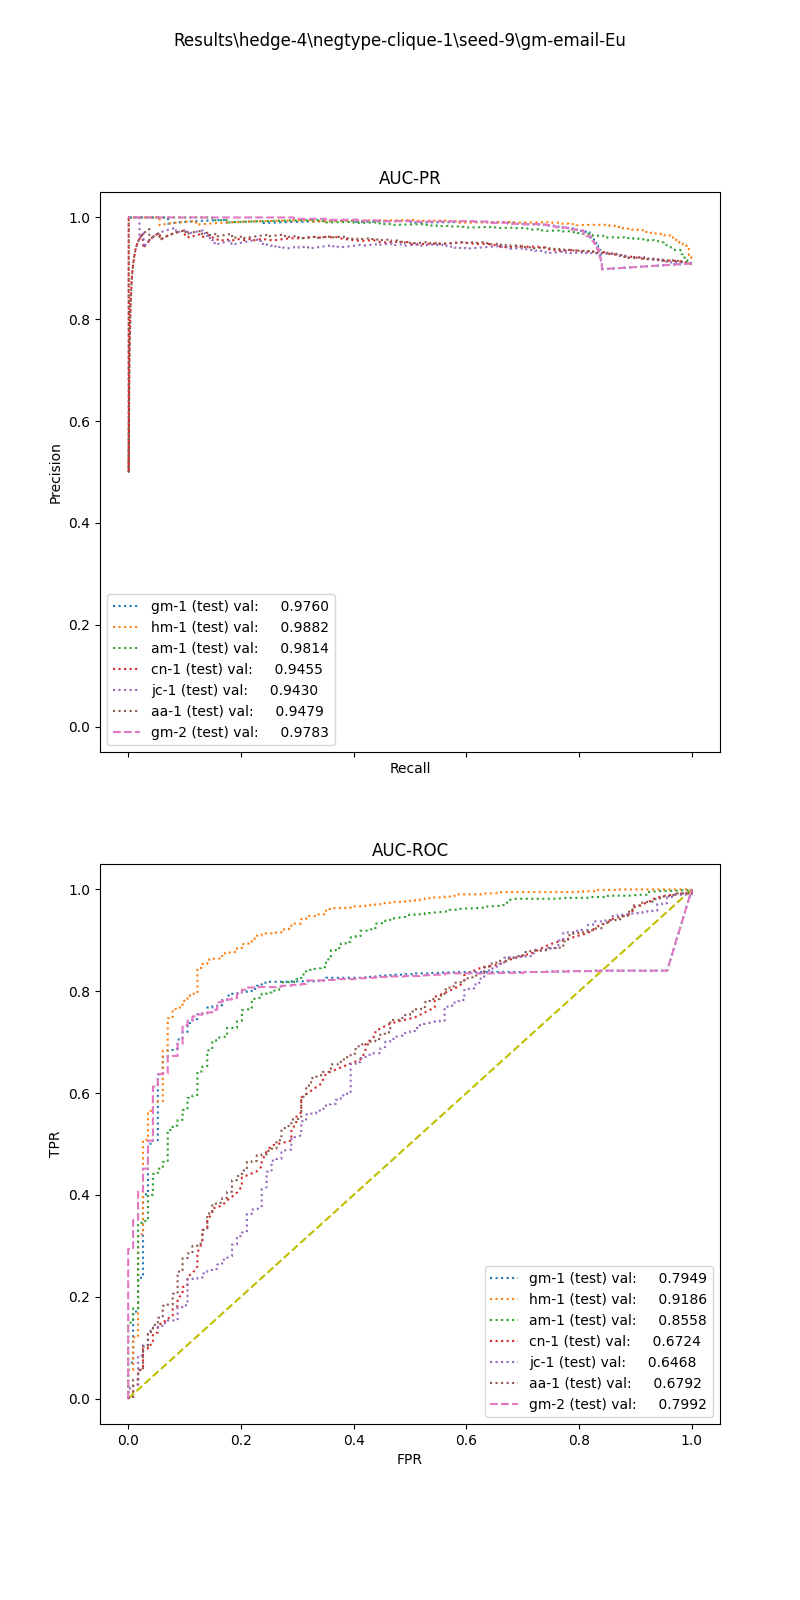

The data file committed next to this chart (first rows):
, input_dim1, pred_dim1, input_dim2, pred_dim2, input_dim3, pred_dim3, label
0, 8.218, 1.0, 94.52, 1.0, , , 1.0
1, 15.8, 1.0, 18.56, 1.0, , , 1.0
2, 4.375, 1.0, 3.13, 1.0, , , 1.0
3, 27.99, 1.0, 0.0, 1.0, , , 1.0
4, 6.68, 1.0, 18.2, 1.0, , , 1.0
5, 12.62, 1.0, 25.23, 1.0, , , 1.0
6, 4.077, 1.0, 18.87, 1.0, , , 1.0
7, 16.64, 1.0, 0.0, 1.0, , , 1.0
8, 17.32, 1.0, 134.1, 1.0, , , 1.0
9, 6.142, 1.0, 175.7, 1.0, , , 1.0
10, 7.575, 1.0, 30.71, 1.0, , , 1.0
11, 6.475, 1.0, 277.3, 1.0, , , 1.0
12, 3.647, 1.0, 0.0, 1.0, , , 1.0
13, 7.937, 1.0, 238, 1.0, , , 1.0
14, 5.96, 1.0, 1.0, 1.0, , , 1.0
15, 7.88, 1.0, 250.1, 1.0, , , 1.0
16, 13.99, 1.0, 21.07, 1.0, , , 1.0
17, 16.55, 1.0, 0.0, 1.0, , , 1.0
18, 7.073, 1.0, 15.01, 1.0, , , 1.0
19, 29.9, 1.0, 41.5, 1.0, , , 1.0
20, 12.15, 1.0, 59.26, 1.0, , , 1.0
21, 9.471, 1.0, 0.0, 1.0, , , 1.0
22, 21.47, 1.0, 24.48, 1.0, , , 1.0
23, 17.43, 1.0, 24.87, 1.0, , , 1.0
24, 16.16, 1.0, 3.663, 1.0, , , 1.0
25, 7.057, 1.0, 33.31, 1.0, , , 1.0
26, 7.315, 1.0, 0.0, 1.0, , , 1.0
27, 7.979, 1.0, 4.899, 1.0, , , 1.0
28, 8.912, 1.0, 403.8, 1.0, , , 1.0
29, 23.82, 1.0, 40.52, 1.0, , , 1.0
30, 12.61, 1.0, 95.21, 1.0, , , 1.0
31, 14.39, 1.0, 7.481, 1.0, , , 1.0
32, 3.493, 1.0, 0.0, 1.0, , , 1.0
33, 8.306, 1.0, 35.7, 1.0, , , 1.0
34, 9.397, 1.0, 21.83, 1.0, , , 1.0
35, 17.39, 1.0, 22.65, 1.0, , , 1.0
36, 11.45, 1.0, 0.0, 1.0, , , 1.0
37, 3.366, 1.0, 0.0, 1.0, , , 1.0
38, 17.39, 1.0, 17.21, 1.0, , , 1.0
39, 25.31, 1.0, 46.33, 1.0, , , 1.0
40, 8.927, 1.0, 23.3, 1.0, , , 1.0
41, 8.624, 1.0, 5.958, 1.0, , , 1.0
42, 6.378, 1.0, 0.0, 1.0, , , 1.0
43, 36.56, 1.0, 0.0, 1.0, , , 1.0
44, 2.478, 1.0, 19.73, 1.0, , , 1.0
45, 8.8, 1.0, 26.31, 1.0, , , 1.0
46, 7.425, 1.0, 67.33, 1.0, , , 1.0
47, 10.19, 1.0, 29.23, 1.0, , , 1.0
48, 11.79, 1.0, 38.19, 1.0, , , 1.0
49, 33.77, 1.0, 0.0, 1.0, , , 1.0
50, 10.06, 1.0, 0.0, 1.0, , , 1.0
51, 16.1, 1.0, 0.0, 1.0, , , 1.0
52, 7.538, 1.0, 30.96, 1.0, , , 1.0
53, 15.27, 1.0, 274.2, 1.0, , , 1.0
54, 10.89, 1.0, 36.17, 1.0, , , 1.0
55, 11.52, 1.0, 0.0, 1.0, , , 1.0
56, 18.64, 1.0, 26.3, 1.0, , , 1.0
57, 2.743, 1.0, 24.64, 1.0, , , 1.0
58, 5.243, 1.0, 8.303, 1.0, , , 1.0
59, 8.293, 1.0, 0.0, 1.0, , , 1.0
... 1,201 more rows
